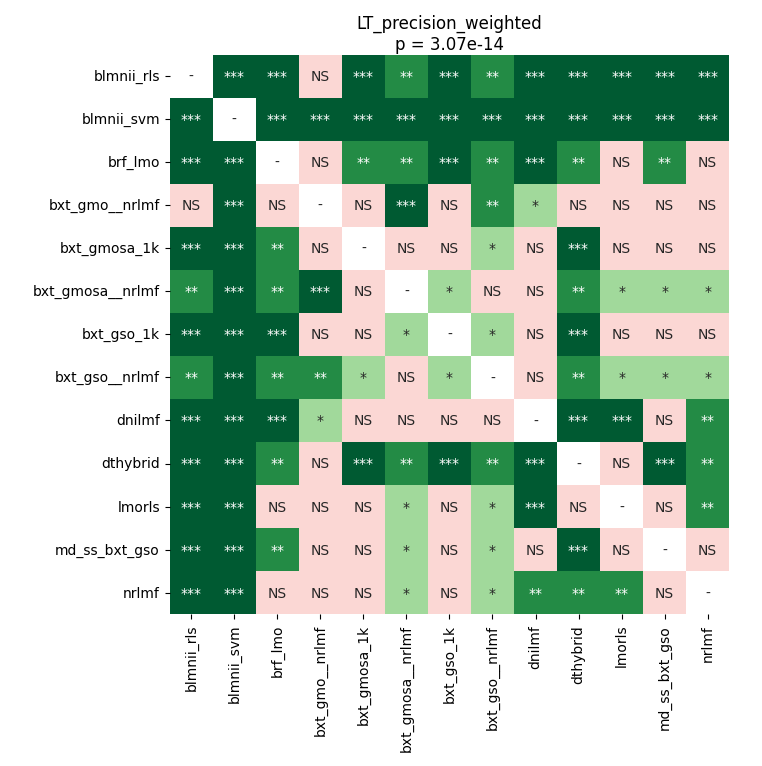

Values plotted in this chart, from the file beside it:
	blmnii_rls	blmnii_svm	brf_lmo	bxt_gmo__nrlmf	bxt_gmosa_1k	bxt_gmosa__nrlmf	bxt_gso_1k	bxt_gso__nrlmf	dnilmf	dthybrid	lmorls	md_ss_bxt_gso	nrlmf
blmnii_rls	1.0	9.521484374999999e-05	9.521484374999999e-05	0.9521	9.521484374999999e-05	0.001984	9.521484374999999e-05	0.007273	9.521484374999999e-05	9.521484374999999e-05	9.521484374999999e-05	9.521484374999999e-05	9.521484374999999e-05
blmnii_svm	9.521484374999999e-05	1.0	9.521484374999999e-05	9.521484374999999e-05	9.521484374999999e-05	9.521484374999999e-05	9.521484374999999e-05	9.521484374999999e-05	9.521484374999999e-05	9.521484374999999e-05	9.521484374999999e-05	9.521484374999999e-05	9.521484374999999e-05
brf_lmo	9.521484374999999e-05	9.521484374999999e-05	1.0	0.4827	0.003804	0.009812	0.0001831	0.009812	0.0008501	0.001984	0.7243	0.008814	0.1011
bxt_gmo__nrlmf	0.9521	9.521484374999999e-05	0.4827	1.0	0.06284	0.0006171	0.06284	0.002455	0.03405	0.8947	0.7439	0.1195	0.3027
bxt_gmosa_1k	9.521484374999999e-05	9.521484374999999e-05	0.003804	0.06284	1.0	0.1468	0.3195	0.02173	0.2818	9.521484374999999e-05	0.05686	0.1195	0.6945
bxt_gmosa__nrlmf	0.001984	9.521484374999999e-05	0.009812	0.0006171	0.1468	1.0	0.02519	0.4307	0.9521	0.009812	0.02173	0.03894	0.04434
bxt_gso_1k	9.521484374999999e-05	9.521484374999999e-05	0.0001831	0.06284	0.3195	0.02519	1.0	0.0114	0.05031	9.521484374999999e-05	0.1101	0.7439	0.4827
bxt_gso__nrlmf	0.007273	9.521484374999999e-05	0.009812	0.002455	0.02173	0.4307	0.0114	1.0	0.3195	0.009812	0.0114	0.02173	0.02173
dnilmf	9.521484374999999e-05	9.521484374999999e-05	0.0008501	0.03405	0.2818	0.9521	0.05031	0.3195	1.0	9.521484374999999e-05	9.521484374999999e-05	0.1011	0.004901
dthybrid	9.521484374999999e-05	9.521484374999999e-05	0.001984	0.8947	9.521484374999999e-05	0.009812	9.521484374999999e-05	0.009812	9.521484374999999e-05	1.0	0.1101	9.521484374999999e-05	0.007273
lmorls	9.521484374999999e-05	9.521484374999999e-05	0.7243	0.7439	0.05686	0.02173	0.1101	0.0114	9.521484374999999e-05	0.1101	1.0	0.2387	0.002455
md_ss_bxt_gso	9.521484374999999e-05	9.521484374999999e-05	0.008814	0.1195	0.1195	0.03894	0.7439	0.02173	0.1011	9.521484374999999e-05	0.2387	1.0	1.0
nrlmf	9.521484374999999e-05	9.521484374999999e-05	0.1011	0.3027	0.6945	0.04434	0.4827	0.02173	0.004901	0.007273	0.002455	1.0	1.0
